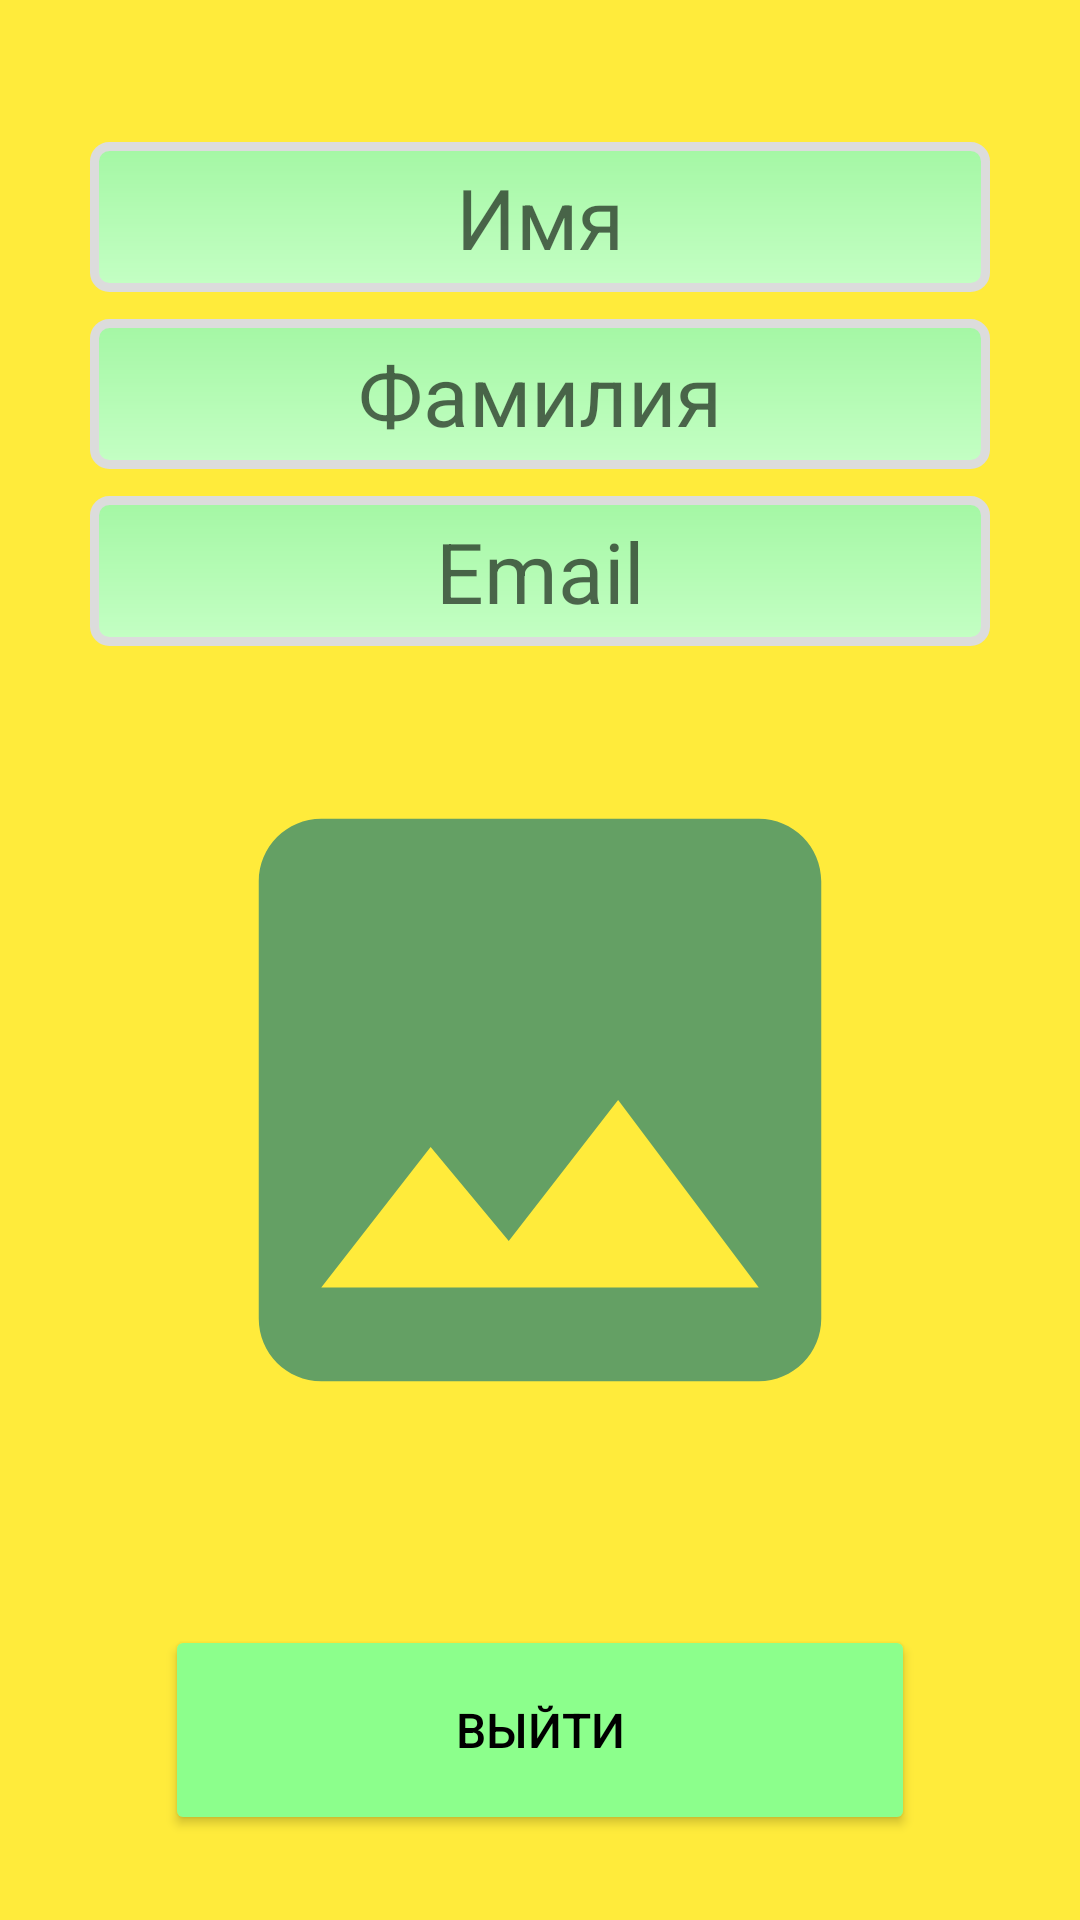

Here is an Android app screen rendered from its layout file. Give the layout XML and the strings, colors and styles it references.
<!-- AndroidManifest.xml: application theme Theme.Lab2 -->
<!-- res/layout/fragment_profile.xml -->
<?xml version="1.0" encoding="utf-8"?>
<androidx.constraintlayout.widget.ConstraintLayout xmlns:android="http://schemas.android.com/apk/res/android"
    xmlns:app="http://schemas.android.com/apk/res-auto"
    xmlns:tools="http://schemas.android.com/tools"
    android:id="@+id/frg_profile"
    android:layout_width="match_parent"
    android:layout_height="match_parent"
    android:background="#FFEB3B"
    android:backgroundTint="#FFEB3B"
    tools:context=".ProfileFragment">


    <EditText
        android:id="@+id/name"
        android:layout_width="match_parent"
        android:layout_height="50dp"
        android:layout_marginLeft="30dp"
        android:layout_marginRight="30dp"
        android:background="@drawable/field_style"
        android:ems="10"
        android:hint="Имя"
        android:inputType="textPersonName"
        android:textAlignment="center"
        android:textColor="#001900"
        android:textSize="28sp"
        app:layout_constraintBottom_toBottomOf="parent"
        app:layout_constraintEnd_toEndOf="parent"
        app:layout_constraintHorizontal_bias="0.0"
        app:layout_constraintStart_toStartOf="parent"
        app:layout_constraintTop_toTopOf="parent"
        app:layout_constraintVertical_bias="0.08" />

    <Button
        android:id="@+id/btn_exit"
        android:layout_width="250dp"
        android:layout_height="70dp"
        android:backgroundTint="#8CFF8C"
        android:text="Выйти"
        android:textColor="#000000"
        android:textSize="16sp"
        app:cornerRadius="10dp"
        app:layout_constraintBottom_toBottomOf="parent"
        app:layout_constraintEnd_toEndOf="parent"
        app:layout_constraintStart_toStartOf="parent"
        app:layout_constraintTop_toTopOf="parent"
        app:layout_constraintVertical_bias="0.95" />

    <EditText
        android:id="@+id/email"
        android:layout_width="match_parent"
        android:layout_height="50dp"
        android:layout_marginLeft="30dp"
        android:layout_marginRight="30dp"
        android:background="@drawable/field_style"
        android:ems="10"
        android:enabled="false"
        android:hint="Email"
        android:inputType="textEmailAddress"
        android:textAlignment="center"
        android:textColor="#001900"
        android:textSize="28sp"
        app:layout_constraintBottom_toBottomOf="parent"
        app:layout_constraintEnd_toEndOf="parent"
        app:layout_constraintStart_toStartOf="parent"
        app:layout_constraintTop_toTopOf="parent"
        app:layout_constraintVertical_bias="0.28" />

    <EditText
        android:id="@+id/surname"
        android:layout_width="match_parent"
        android:layout_height="50dp"
        android:layout_marginLeft="30dp"
        android:layout_marginRight="30dp"
        android:background="@drawable/field_style"
        android:ems="10"
        android:hint="Фамилия"
        android:inputType="textPersonName"
        android:textAlignment="center"
        android:textColor="#001900"
        android:textSize="28sp"
        app:layout_constraintBottom_toBottomOf="parent"
        app:layout_constraintEnd_toEndOf="parent"
        app:layout_constraintStart_toStartOf="parent"
        app:layout_constraintTop_toTopOf="parent"
        app:layout_constraintVertical_bias="0.18" />

    <com.google.android.material.imageview.ShapeableImageView
        android:id="@+id/image_view"
        android:layout_width="250dp"
        android:layout_height="250dp"
        android:layout_marginLeft="30dp"
        android:layout_marginRight="30dp"
        android:src="@drawable/ic_image"
        app:layout_constraintBottom_toBottomOf="parent"
        app:layout_constraintEnd_toEndOf="parent"
        app:layout_constraintStart_toStartOf="parent"
        app:layout_constraintTop_toTopOf="parent"
        app:layout_constraintVertical_bias="0.62"
        app:shapeAppearanceOverlay="@style/ShapeAppearanceOverlay.App.CornerSize50Percent" />


</androidx.constraintlayout.widget.ConstraintLayout>
<!-- resources referenced by this layout -->
<resources>
  <!-- drawable field_style (drawable) -->
  <shape xmlns:android="http://schemas.android.com/apk/res/android"
      android:thickness="0dp"
      android:shape="rectangle">
      <stroke android:width="3dp"
          android:color="#DCDCDC"/>
      <corners android:radius="5dp" />
      <gradient
          android:startColor="#A4F7A4"
          android:endColor="#C4FFC4"
          android:type="linear"
          android:angle="270"/>
  </shape>
  <!-- drawable ic_image (drawable) -->
  <vector android:height="24dp" android:tint="#64A064"
      android:viewportHeight="24" android:viewportWidth="24"
      android:width="24dp" xmlns:android="http://schemas.android.com/apk/res/android">
      <path android:fillColor="@android:color/white" android:pathData="M21,19V5c0,-1.1 -0.9,-2 -2,-2H5c-1.1,0 -2,0.9 -2,2v14c0,1.1 0.9,2 2,2h14c1.1,0 2,-0.9 2,-2zM8.5,13.5l2.5,3.01L14.5,12l4.5,6H5l3.5,-4.5z"/>
  </vector>
  <style name="Theme.Lab2" parent="Theme.MaterialComponents.DayNight.NoActionBar">
          
          <item name="colorPrimary">@color/purple_500</item>
          <item name="colorPrimaryVariant">@color/purple_700</item>
          <item name="colorOnPrimary">@color/white</item>
          
          <item name="colorSecondary">@color/teal_200</item>
          <item name="colorSecondaryVariant">@color/teal_700</item>
          <item name="colorOnSecondary">@color/black</item>
          
          <item name="android:statusBarColor" tools:targetApi="l">?attr/colorPrimaryVariant</item>
          
      </style>
  <!-- not gathered from this repository: default colours our renderer supplied (Android Studio template values) -->
  <color name="purple_500">#FF6200EE</color>
  <color name="purple_700">#FF3700B3</color>
  <color name="teal_200">#FF03DAC5</color>
  <color name="teal_700">#FF018786</color>
  <color name="black">#FF000000</color>
  <color name="white">#FFFFFFFF</color>
</resources>
